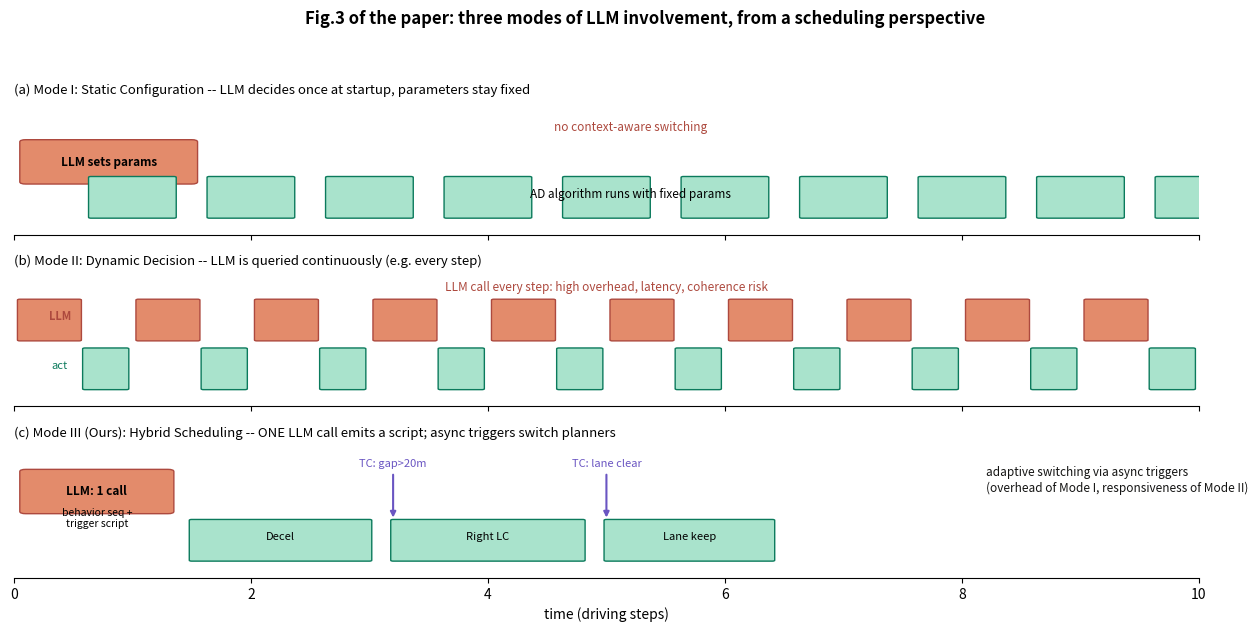

Recreate this plot in Python. (Note: this script raises an exception after producing the figure.)
# -*- coding: utf-8 -*-
"""080 Fig1: 三种 LLM 参与模式（Mode I/II/III）的调度时间线对比。"""
import matplotlib
matplotlib.use("Agg")
import matplotlib.pyplot as plt
from matplotlib.patches import FancyBboxPatch

fig, axes = plt.subplots(3, 1, figsize=(13, 6.4), sharex=True)
fig.suptitle("Fig.3 of the paper: three modes of LLM involvement, from a scheduling perspective",
             fontsize=12, fontweight="bold")
T = 10
colors = {"llm": "#e38b6b", "pl": "#a9e3cc", "tc": "#cdc2f0"}

titles = [
    "(a) Mode I: Static Configuration -- LLM decides once at startup, parameters stay fixed",
    "(b) Mode II: Dynamic Decision -- LLM is queried continuously (e.g. every step)",
    "(c) Mode III (Ours): Hybrid Scheduling -- ONE LLM call emits a script; async triggers switch planners",
]
for ax, title in zip(axes, titles):
    ax.set_xlim(0, T); ax.set_ylim(0, 3); ax.set_yticks([])
    ax.set_title(title, fontsize=9.5, loc="left")
    ax.set_xlabel("time (driving steps)" if title.startswith("(c)") else "")

# Mode I
ax = axes[0]
b = FancyBboxPatch((0.1, 1.2), 1.4, 0.9, boxstyle="round,pad=0.05", fc=colors["llm"], ec="#ad493e")
ax.add_patch(b); ax.text(0.8, 1.65, "LLM sets params", ha="center", va="center", fontsize=8.5, fontweight="bold")
for i in range(1, 11):
    b = FancyBboxPatch((i-0.35, 0.4), 0.7, 0.9, boxstyle="round,pad=0.02", fc=colors["pl"], ec="#0b7a5c")
    ax.add_patch(b)
ax.text(5.2, 0.85, "AD algorithm runs with fixed params", ha="center", fontsize=8.5)
ax.text(5.2, 2.35, "no context-aware switching", ha="center", fontsize=8.5, color="#ad493e")

# Mode II
ax = axes[1]
for i in range(0, 10):
    b = FancyBboxPatch((i+0.05, 1.5), 0.5, 0.9, boxstyle="round,pad=0.02", fc=colors["llm"], ec="#ad493e")
    ax.add_patch(b)
    b = FancyBboxPatch((i+0.6, 0.4), 0.35, 0.9, boxstyle="round,pad=0.02", fc=colors["pl"], ec="#0b7a5c")
    ax.add_patch(b)
ax.text(5.0, 2.6, "LLM call every step: high overhead, latency, coherence risk", ha="center", fontsize=8.5, color="#ad493e")
ax.text(0.3, 1.95, "LLM", fontsize=8, color="#ad493e", fontweight="bold")
ax.text(0.32, 0.85, "act", fontsize=8, color="#0b7a5c")

# Mode III
ax = axes[2]
b = FancyBboxPatch((0.1, 1.5), 1.2, 0.9, boxstyle="round,pad=0.05", fc=colors["llm"], ec="#ad493e")
ax.add_patch(b); ax.text(0.7, 1.95, "LLM: 1 call", ha="center", va="center", fontsize=8.5, fontweight="bold")
ax.text(0.7, 1.15, "behavior seq +\ntrigger script", ha="center", fontsize=7.5)
plans = [(1.5, "Decel", 1.5), (3.2, "Right LC", 1.6), (5.0, "Lane keep", 1.4)]
for (x0, name, w) in plans:
    b = FancyBboxPatch((x0, 0.4), w, 0.9, boxstyle="round,pad=0.02", fc=colors["pl"], ec="#0b7a5c")
    ax.add_patch(b); ax.text(x0+w/2, 0.85, name, ha="center", fontsize=8)
tcs = [(3.2, "TC: gap>20m"), (5.0, "TC: lane clear")]
for (x0, label) in tcs:
    ax.annotate(label, xy=(x0, 1.3), xytext=(x0, 2.5),
                arrowprops=dict(arrowstyle="-|>", color="#6a55c2", lw=1.5),
                fontsize=8, color="#6a55c2", ha="center")
ax.text(8.2, 1.95, "adaptive switching via async triggers\n(overhead of Mode I, responsiveness of Mode II)",
        fontsize=8.5, color="#141413")

for ax in axes:
    ax.spines[["top", "right", "left"]].set_visible(False)

fig.tight_layout(rect=[0, 0, 1, 0.94])
fig.savefig("/home/hatch/workspace/your_files/paper-xray-100/papers/080-Agent-open-ended-scheduling/fig-modes.png",
            dpi=160, bbox_inches="tight", facecolor="white")
print("saved fig-modes.png")
